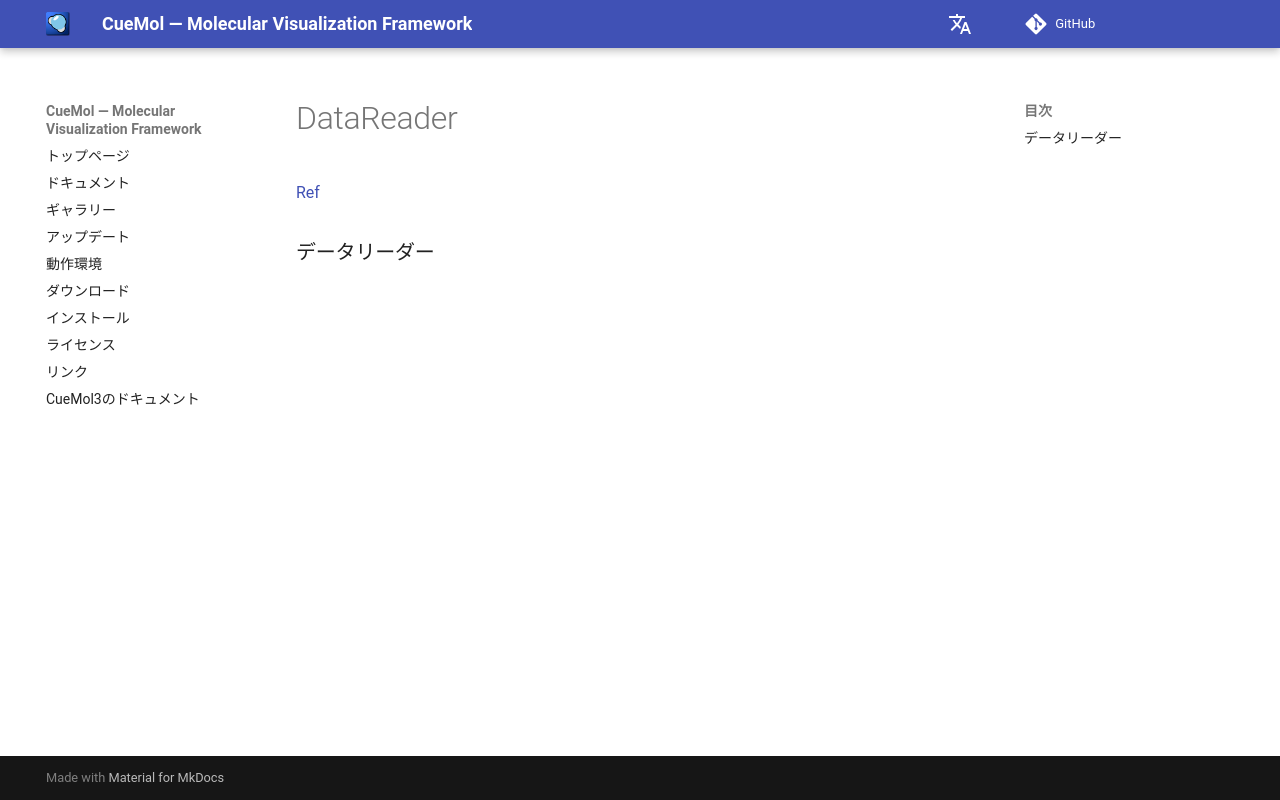

repository: CueMol/cuemol2_docs · page: Ref/DataReader/index.html · generator: mkdocs

[Ref](../../Ref)

### データリーダー
